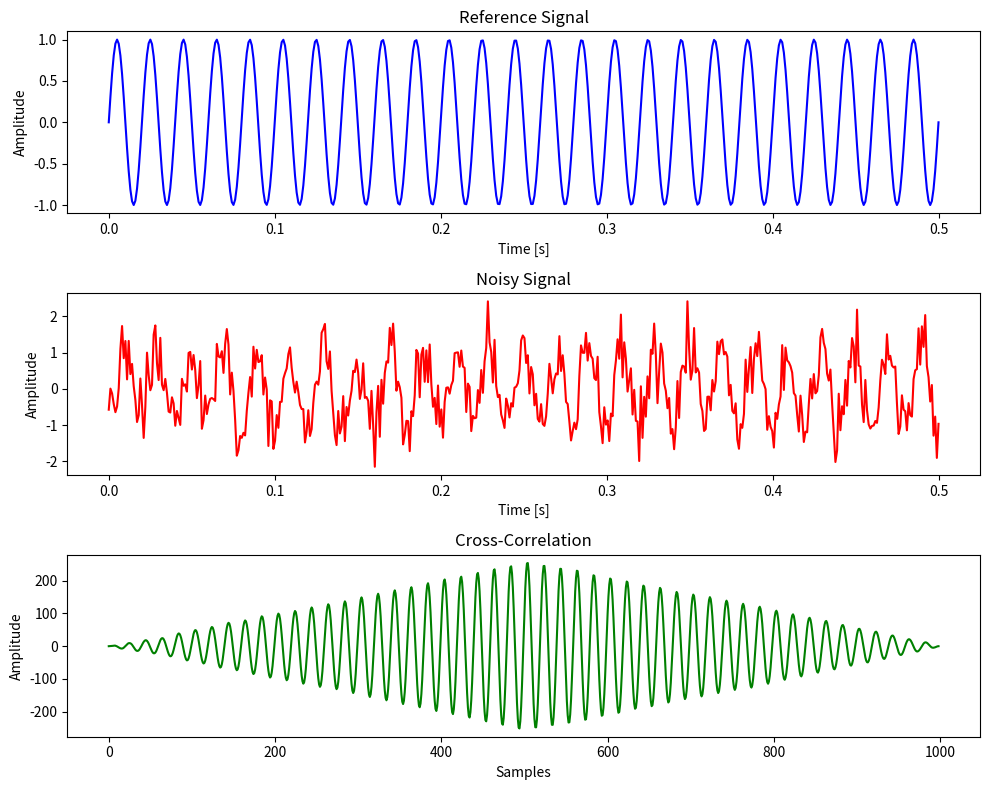

Here is the Python script that generated this plot:
# ##############################        
# Problem: Problem: You are given a reference signal and a noisy signal that contains the reference signal with some delay and noise. 
# Use cross-correlation to detect the presence of the reference signal in the noisy data.

# Cross-correlation is a powerful technique in signal processing used to detect the presence and 
# location of a known signal (reference) within a possibly noisy or complex received signal. 
# It works by comparing the received signal with the reference signal, finding the lag (time delay) 
# at which the maximum similarity occurs, indicating the location of the reference signal within the received signal. 

# Steps:
# 1. Generate a reference signal (e.g., a sine wave).
# 2. Generate a noisy signal by adding noise to the reference signal and introducing a delay.
# 3. Use cross-correlation to detect the presence of the reference signal in the noisy data.
#    The result of this sliding and multiplying process is a cross-correlation function. 
#    The peak in this function indicates the time delay (lag) where the two signals have the greatest similarity.
# ##############################  

import numpy as np
import matplotlib.pyplot as plt
from scipy.signal import correlate
from scipy.signal import find_peaks

def subplot_label_tool(subplot, label):
    subplot.set_title(label)
    subplot.set_xlabel('Time [s]')
    subplot.set_ylabel('Amplitude')

fs = 1000  # Sampling frequency
sig_freq = 50  # Frequency of the reference signal
num_samples = 500  # Number of samples
delay = 30 # Delay in samples
amplitude = 1

# Generate a reference signal (sine wave)
t = np.linspace(0, num_samples/fs, num_samples)
ref_sig = amplitude * np.sin(2 * np.pi * sig_freq * t)
noise = np.random.normal(0, 0.5, num_samples)  # Generate noise

noisy_sig = amplitude * np.sin(2 * np.pi * sig_freq * t + delay) + noise # Noisy signal with delay

# noisy_sig = amplitude * np.sin(2 * np.pi * sig_freq * t + delay) + noise # Noisy signal with delay and noisy 

# Running cross-correlation
z = correlate(noisy_sig, ref_sig, mode='full') # The output is the full discrete linear cross-correlation of the inputs. (Default)
# The length of the output is (N + M - 1), where N and M are the lengths of the input signals.

# plotting the signals
fig, ax = plt.subplots(3, 1, figsize=(10, 8))
ax[0].plot(t, ref_sig, label='Reference Signal', color='blue')
subplot_label_tool(ax[0], 'Reference Signal')
ax[1].plot(t, noisy_sig, label='Noisy Signal', color='red')
subplot_label_tool(ax[1], 'Noisy Signal')
ax[2].plot(z, label='Cross-Correlation', color='green')
ax[2].set_title('Cross-Correlation')
ax[2].set_xlabel('Samples')
ax[2].set_ylabel('Amplitude')

# find maximum peak for max correlation
max_corr = np.max(z)
max_corr_index = np.argmax(z)
lag = max_corr_index - (len(ref_sig) - 1) # lag in samples
print(f'Maximum correlation: {max_corr}')
print(f'Lag (delay) in samples: {lag}')

plt.tight_layout()
plt.show()
